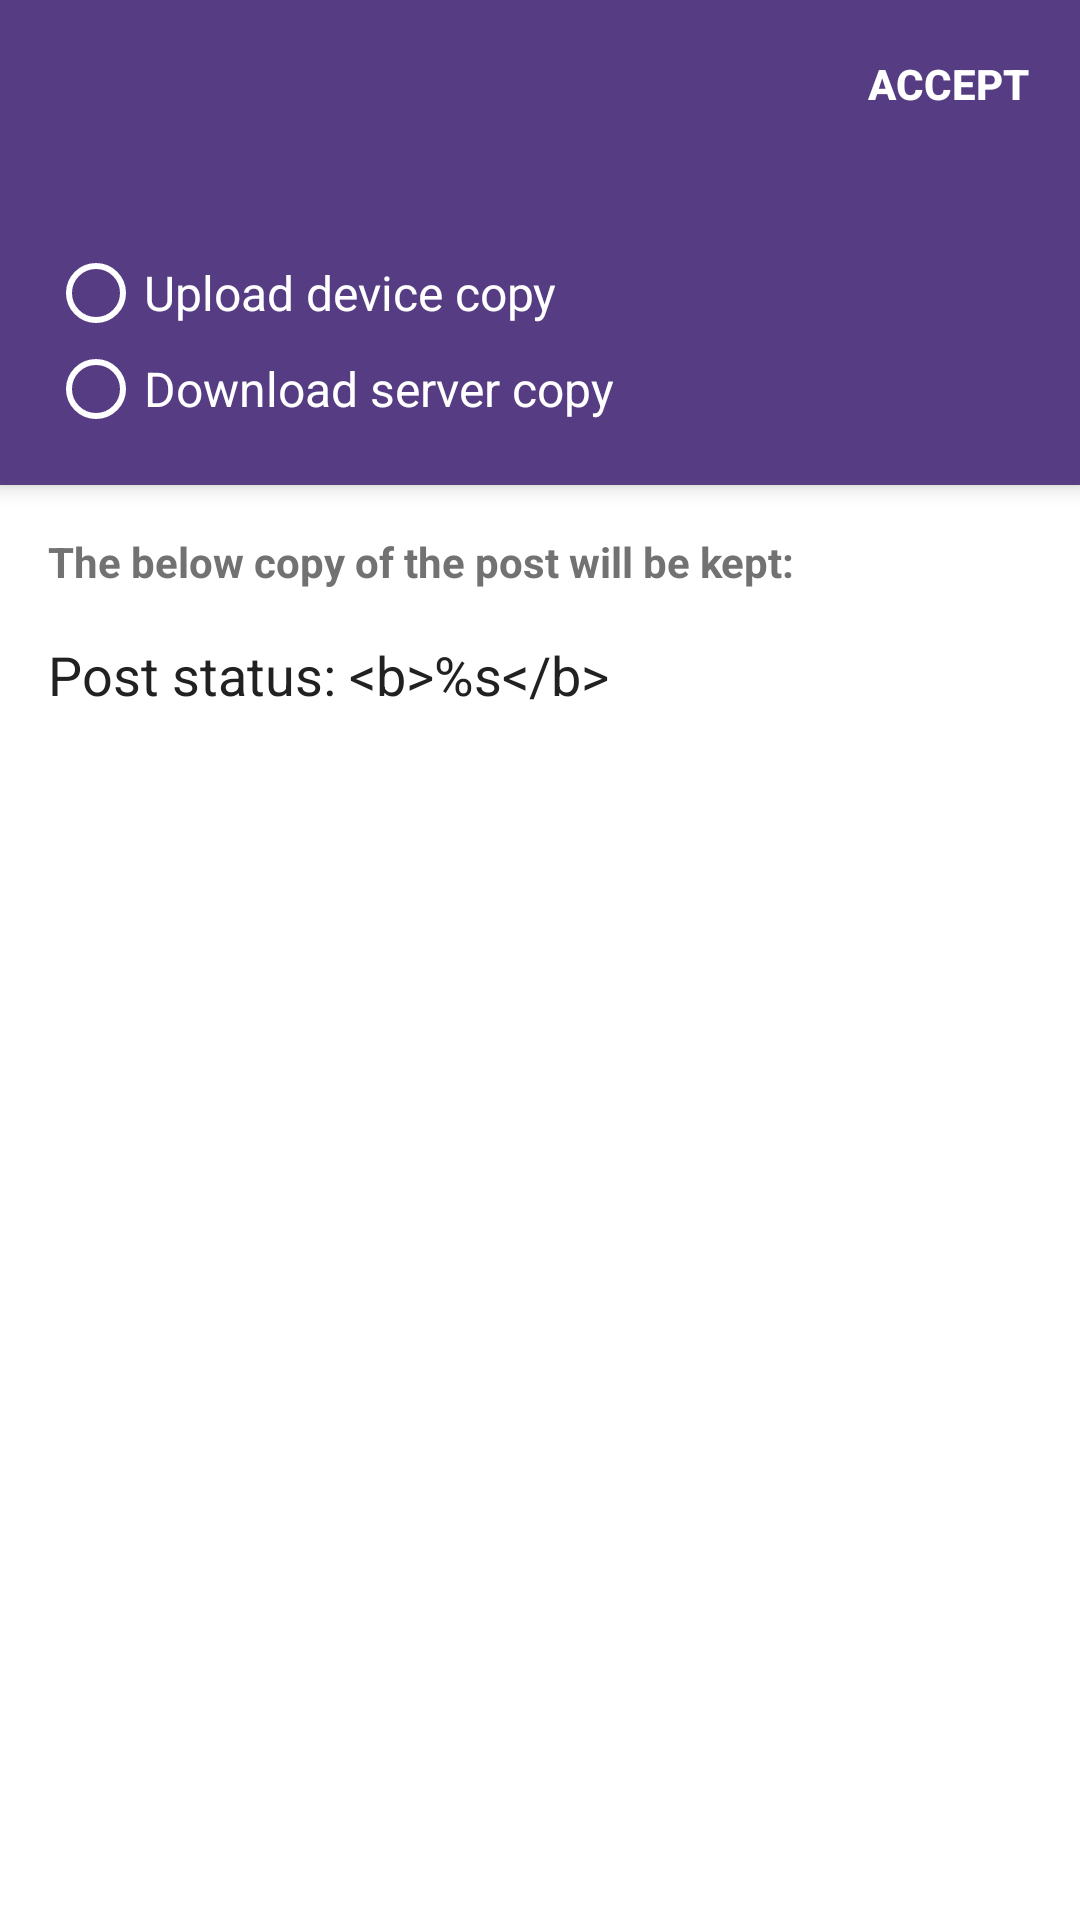

This screen was rendered from an Android layout file. Write that file and the resources it references.
<!-- AndroidManifest.xml: application theme AppTheme -->
<!-- res/layout/activity_post_conflict_resolution.xml -->
<?xml version="1.0" encoding="utf-8"?>
<android.support.design.widget.CoordinatorLayout
    xmlns:android="http://schemas.android.com/apk/res/android"
    xmlns:app="http://schemas.android.com/apk/res-auto"
    xmlns:tools="http://schemas.android.com/tools"
    android:layout_width="match_parent"
    android:layout_height="match_parent"
    tools:context=".view.PostConflictResolutionActivity">

    <android.support.design.widget.AppBarLayout
        android:id="@+id/appbar"
        android:layout_width="match_parent"
        android:layout_height="wrap_content"
        android:background="?attr/colorPrimary">

        <FrameLayout
            android:id="@+id/toolbar"
            style="@style/MyToolbar"
            android:layout_width="match_parent"
            android:layout_height="?attr/actionBarSize"
            app:layout_scrollFlags="scroll|enterAlways">

            <Button
                android:id="@+id/conflict_accept_btn"
                android:layout_width="wrap_content"
                android:layout_height="match_parent"
                android:layout_gravity="end"
                android:padding="@dimen/padding_large"
                android:background="?attr/selectableItemBackgroundBorderless"
                android:text="@string/accept"
                android:textStyle="bold"
                />

        </FrameLayout>

        <LinearLayout
            android:layout_width="match_parent"
            android:layout_height="wrap_content"
            android:orientation="vertical"
            android:theme="@style/ThemeOverlay.AppCompat.Dark.ActionBar"
            app:layout_scrollFlags="scroll|enterAlways">

            <TextView
                android:id="@+id/conflict_explanation"
                android:layout_width="match_parent"
                android:layout_height="wrap_content"
                android:paddingEnd="@dimen/padding_large"
                android:paddingLeft="@dimen/padding_large"
                android:paddingRight="@dimen/padding_large"
                android:paddingStart="@dimen/padding_large"
                android:textAppearance="@style/TextAppearance.Inverse"
                tools:text="@string/conflict_explanation"
                />

            <RadioGroup
                android:id="@+id/conflict_choice"
                android:layout_width="match_parent"
                android:layout_height="wrap_content"
                android:orientation="vertical"
                android:paddingTop="@dimen/padding_inline"
                android:paddingBottom="@dimen/padding_large"
                android:paddingEnd="@dimen/padding_large"
                android:paddingLeft="@dimen/padding_large"
                android:paddingRight="@dimen/padding_large"
                android:paddingStart="@dimen/padding_large">

                <RadioButton
                    android:id="@+id/conflict_choice_use_device_copy"
                    android:layout_width="match_parent"
                    android:layout_height="wrap_content"
                    android:paddingTop="@dimen/padding_inline"
                    android:paddingBottom="@dimen/padding_inline"
                    android:text="@string/conflict_choice_use_device_copy"
                    android:textAppearance="@style/TextAppearance.Inverse"
                    tools:text="Upload device copy\nLast updated: 3:42 am, 10-Nov-2016"
                    />

                <RadioButton
                    android:id="@+id/conflict_choice_use_server_copy"
                    android:layout_width="match_parent"
                    android:layout_height="wrap_content"
                    android:paddingTop="@dimen/padding_inline"
                    android:paddingBottom="@dimen/padding_inline"
                    android:text="@string/conflict_choice_use_server_copy"
                    android:textAppearance="@style/TextAppearance.Inverse"
                    tools:text="Download server copy\nLast updated: 3:45 am, 10-Nov-2016"
                    />

            </RadioGroup>

        </LinearLayout>

    </android.support.design.widget.AppBarLayout>

    <android.support.v4.widget.NestedScrollView
        android:layout_width="match_parent"
        android:layout_height="wrap_content"
        app:layout_behavior="@string/appbar_scrolling_view_behavior">

        <LinearLayout
            android:layout_width="match_parent"
            android:layout_height="wrap_content"
            android:orientation="vertical">

            <TextView
                android:layout_width="match_parent"
                android:layout_height="wrap_content"
                android:paddingTop="@dimen/padding_large"
                android:paddingEnd="@dimen/padding_large"
                android:paddingLeft="@dimen/padding_large"
                android:paddingRight="@dimen/padding_large"
                android:paddingStart="@dimen/padding_large"
                android:textAppearance="@style/TextAppearance.Small.Dim.Label"
                android:text="@string/conflict_post_preview_title"
                />

            <TextView
                android:id="@+id/conflict_post_preview_status"
                android:layout_width="match_parent"
                android:layout_height="wrap_content"
                android:paddingTop="@dimen/padding_large"
                android:paddingEnd="@dimen/padding_large"
                android:paddingLeft="@dimen/padding_large"
                android:paddingRight="@dimen/padding_large"
                android:paddingStart="@dimen/padding_large"
                android:textAppearance="@style/TextAppearance.Medium"
                android:text="@string/conflict_post_preview_status"
                />

            <TextView
                android:id="@+id/conflict_post_preview_title"
                android:layout_width="match_parent"
                android:layout_height="wrap_content"
                android:layout_marginTop="@dimen/padding_large"
                android:layout_marginLeft="@dimen/padding_large"
                android:layout_marginRight="@dimen/padding_large"
                android:textAppearance="@style/TextAppearance.Large.Light"
                tools:text="My awesome post title"
                />

            <TextView
                android:id="@+id/conflict_post_preview_markdown"
                android:layout_width="match_parent"
                android:layout_height="wrap_content"
                android:background="@android:color/transparent"
                android:gravity="top"
                android:padding="@dimen/padding_large"
                android:textAppearance="@style/TextAppearance.Light"
                tools:text="@string/lorem_ipsum"
                />

        </LinearLayout>

    </android.support.v4.widget.NestedScrollView>

</android.support.design.widget.CoordinatorLayout>
<!-- resources referenced by this layout -->
<resources>
  <dimen name="padding_inline">4dp</dimen>
  <dimen name="padding_large">16dp</dimen>
  <string name="accept">Accept</string>
  <string name="conflict_choice_use_device_copy">Upload device copy</string>
  <string name="conflict_choice_use_server_copy">Download server copy</string>
  <string name="conflict_explanation">&lt;b&gt;The post &lt;i&gt;%s&lt;/i&gt; has a conflict.&lt;/b&gt; It was updated on the server before your device\'s copy could be uploaded. Which version of the post would you like to keep?</string>
  <string name="conflict_post_preview_status">Post status: &lt;b&gt;%s&lt;/b&gt;</string>
  <string name="conflict_post_preview_title">The below copy of the post will be kept:</string>
  <string name="lorem_ipsum" translatable="false">Lorem Ipsum is simply dummy text of the printing and typesetting industry. Lorem Ipsum has been the industry\'s standard dummy text ever since the 1500s, when an unknown printer took a galley of type and scrambled it to make a type specimen book. It has survived not only five centuries, but also the leap into electronic typesetting, remaining essentially unchanged. It was popularised in the 1960s with the release of Letraset sheets containing Lorem Ipsum passages.\n\nContrary to popular belief, Lorem Ipsum is not simply random text. It has roots in a piece of classical Latin literature from 45 BC, making it over 2000 years old. Richard McClintock, a Latin professor at Hampden-Sydney College in Virginia, looked up one of the more obscure Latin words, consectetur, from a Lorem Ipsum passage, and going through the cites of the word in classical literature, discovered the undoubtable source.</string>
  <style name="MyToolbar" parent="Widget.AppCompat.Toolbar">
          <item name="android:background">?attr/colorPrimary</item>
          <item name="android:theme">@style/ThemeOverlay.AppCompat.Dark.ActionBar</item>
          <item name="popupTheme">@style/ThemeOverlay.AppCompat.Light</item>
      </style>
  <style name="TextAppearance.Inverse">
          <item name="android:textColor">@color/text_primary_inverted</item>
      </style>
  <style name="TextAppearance.Large.Light">
          <item name="android:fontFamily">sans-serif-light</item>
      </style>
  <style name="TextAppearance.Light">
          <item name="android:fontFamily">sans-serif-light</item>
      </style>
  <style name="TextAppearance.Medium">
          <item name="android:textColor">@color/text_primary</item>
          <item name="android:textSize">@dimen/text_size_medium</item>
      </style>
  <style name="TextAppearance.Small.Dim.Label">
          <item name="android:textStyle">bold</item>
      </style>
  <style name="AppTheme" parent="Theme.AppCompat.Light.DarkActionBar">
          
          <item name="colorPrimary">@color/primary</item>
          <item name="colorPrimaryDark">@color/primary_dark</item>
          <item name="colorAccent">@color/accent</item>
          <item name="android:windowBackground">@color/background</item>
  
          
          <item name="windowNoTitle">true</item>
          <item name="windowActionBar">false</item>
          <item name="windowActionModeOverlay">true</item>
          <item name="actionBarSize">@dimen/toolbar_height</item>
  
          
          <item name="android:checkboxStyle">@style/MyCheckBox</item>
      </style>
  <color name="text_primary_inverted">#FFFFFF</color>
  <color name="text_primary">#212121</color>
  <dimen name="text_size_medium">18sp</dimen>
  <color name="primary">#563C82</color>
  <color name="primary_dark">#453068</color>
  <color name="accent">#EF465E</color>
  <color name="background">#FFFFFF</color>
  <dimen name="toolbar_height">56dp</dimen>
  <style name="MyCheckBox" parent="Widget.AppCompat.CompoundButton.CheckBox">
          <item name="android:textColor">@color/text_primary</item>
      </style>
</resources>
